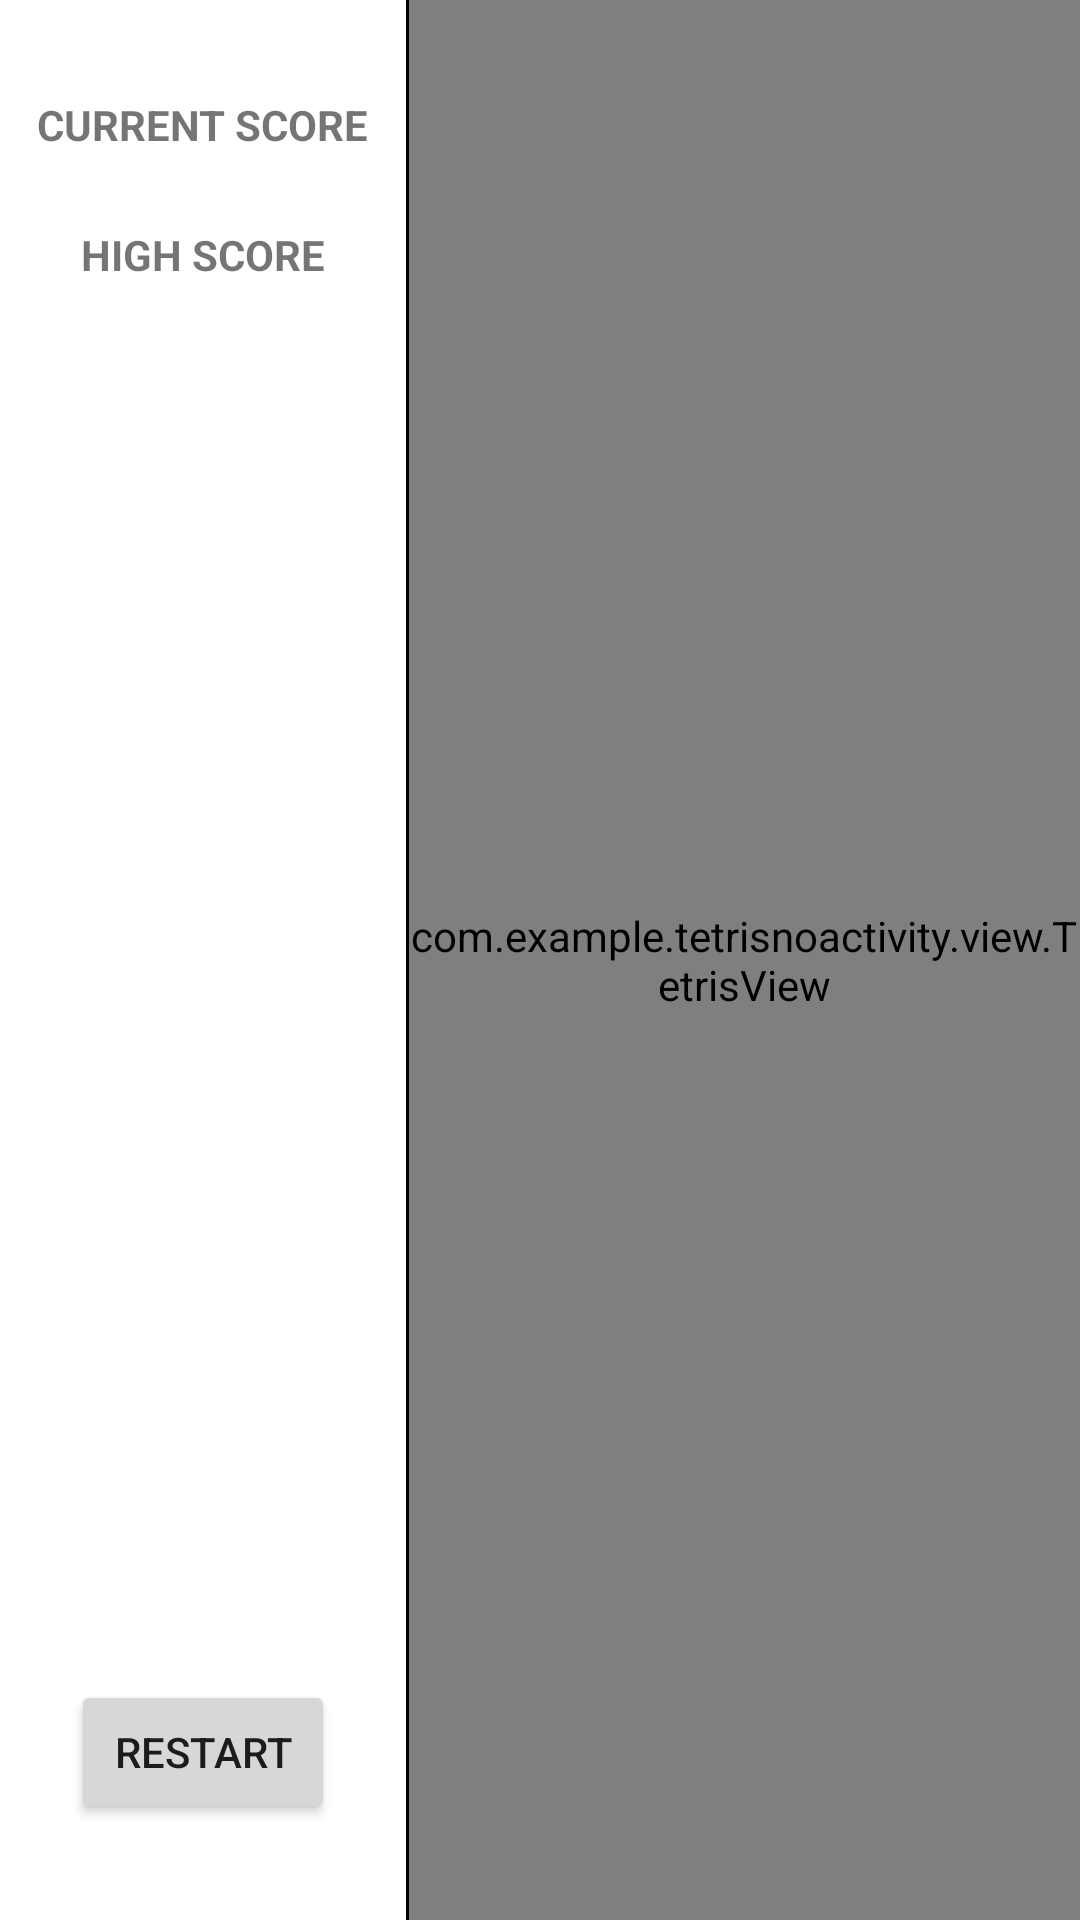

Reconstruct the res/layout file that produces this screen, plus the resources it refers to.
<!-- AndroidManifest.xml: application theme Theme.TetrisNoActivity -->
<!-- res/layout/activity_game.xml -->
<?xml version="1.0" encoding="utf-8"?>

<androidx.constraintlayout.widget.ConstraintLayout xmlns:android="http://schemas.android.com/apk/res/android"
    xmlns:app="http://schemas.android.com/apk/res-auto"
    xmlns:tools="http://schemas.android.com/tools"
    android:layout_width="match_parent"
    android:layout_height="match_parent"
    tools:context="com.example.tetrisnoactivity.GameActivity">
    <LinearLayout
        android:layout_width="match_parent"
        android:layout_height="match_parent"
        android:orientation="horizontal"
        android:weightSum="10"
        android:background="@color/white">

        <LinearLayout
            android:layout_width="wrap_content"
            android:layout_height="match_parent"
            android:layout_weight="1"
            android:gravity="center_horizontal"
            android:orientation="vertical"
            android:paddingTop="32dp"
            android:paddingBottom="32dp">

            <LinearLayout
                android:layout_width="wrap_content"
                android:layout_height="0dp"
                android:layout_weight="1"
                android:gravity="center_horizontal"
                android:orientation="vertical">

                <TextView
                    android:layout_width="wrap_content"
                    android:layout_height="wrap_content"
                    android:text="@string/current_score"
                    android:textAllCaps="true"
                    android:textSize="14sp"
                    android:textStyle="bold" />

                <TextView
                    android:id="@+id/tv_current_score"
                    android:layout_width="wrap_content"
                    android:layout_height="wrap_content"
                    android:textSize="18sp" />

                <TextView
                    android:layout_width="wrap_content"
                    android:layout_height="wrap_content"
                    android:layout_marginTop="@dimen/layout_margin_top"
                    android:text="@string/high_score"
                    android:textAllCaps="true"
                    android:textSize="14sp"
                    android:textStyle="bold" />

                <TextView
                    android:id="@+id/tv_high_score"
                    android:layout_width="wrap_content"
                    android:layout_height="wrap_content"
                    android:textSize="18sp" />

            </LinearLayout>

            <Button
                android:id="@+id/btn_restart"
                android:layout_width="wrap_content"
                android:layout_height="wrap_content"
                android:text="@string/btn_restart" />

        </LinearLayout>

        <View
            android:layout_width="1dp"
            android:layout_height="match_parent"
            android:background="@color/black" />

        <LinearLayout
            android:layout_width="0dp"
            android:layout_height="match_parent"
            android:layout_weight="9">

            <com.example.tetrisnoactivity.view.TetrisView
                android:id="@+id/view_tetris"
                android:layout_width="match_parent"
                android:layout_height="match_parent"/>

        </LinearLayout>
    </LinearLayout>
</androidx.constraintlayout.widget.ConstraintLayout>
<!-- resources referenced by this layout -->
<resources>
  <color name="black">#FF000000</color>
  <color name="white">#FFFFFFFF</color>
  <string name="btn_restart">Restart</string>
  <string name="current_score">Current score</string>
  <string name="high_score">High score</string>
  <style name="Theme.TetrisNoActivity" parent="Theme.MaterialComponents.DayNight.DarkActionBar">
          
          <item name="colorPrimary">@color/black</item>
          <item name="colorPrimaryVariant">@color/black</item>
          <item name="colorOnPrimary">@color/white</item>
          
          <item name="colorSecondary">@color/black</item>
          <item name="colorSecondaryVariant">@color/black</item>
          <item name="colorOnSecondary">@color/black</item>
          
          <item name="android:statusBarColor" tools:targetApi="l">?attr/colorPrimaryVariant</item>
          
      </style>
</resources>
